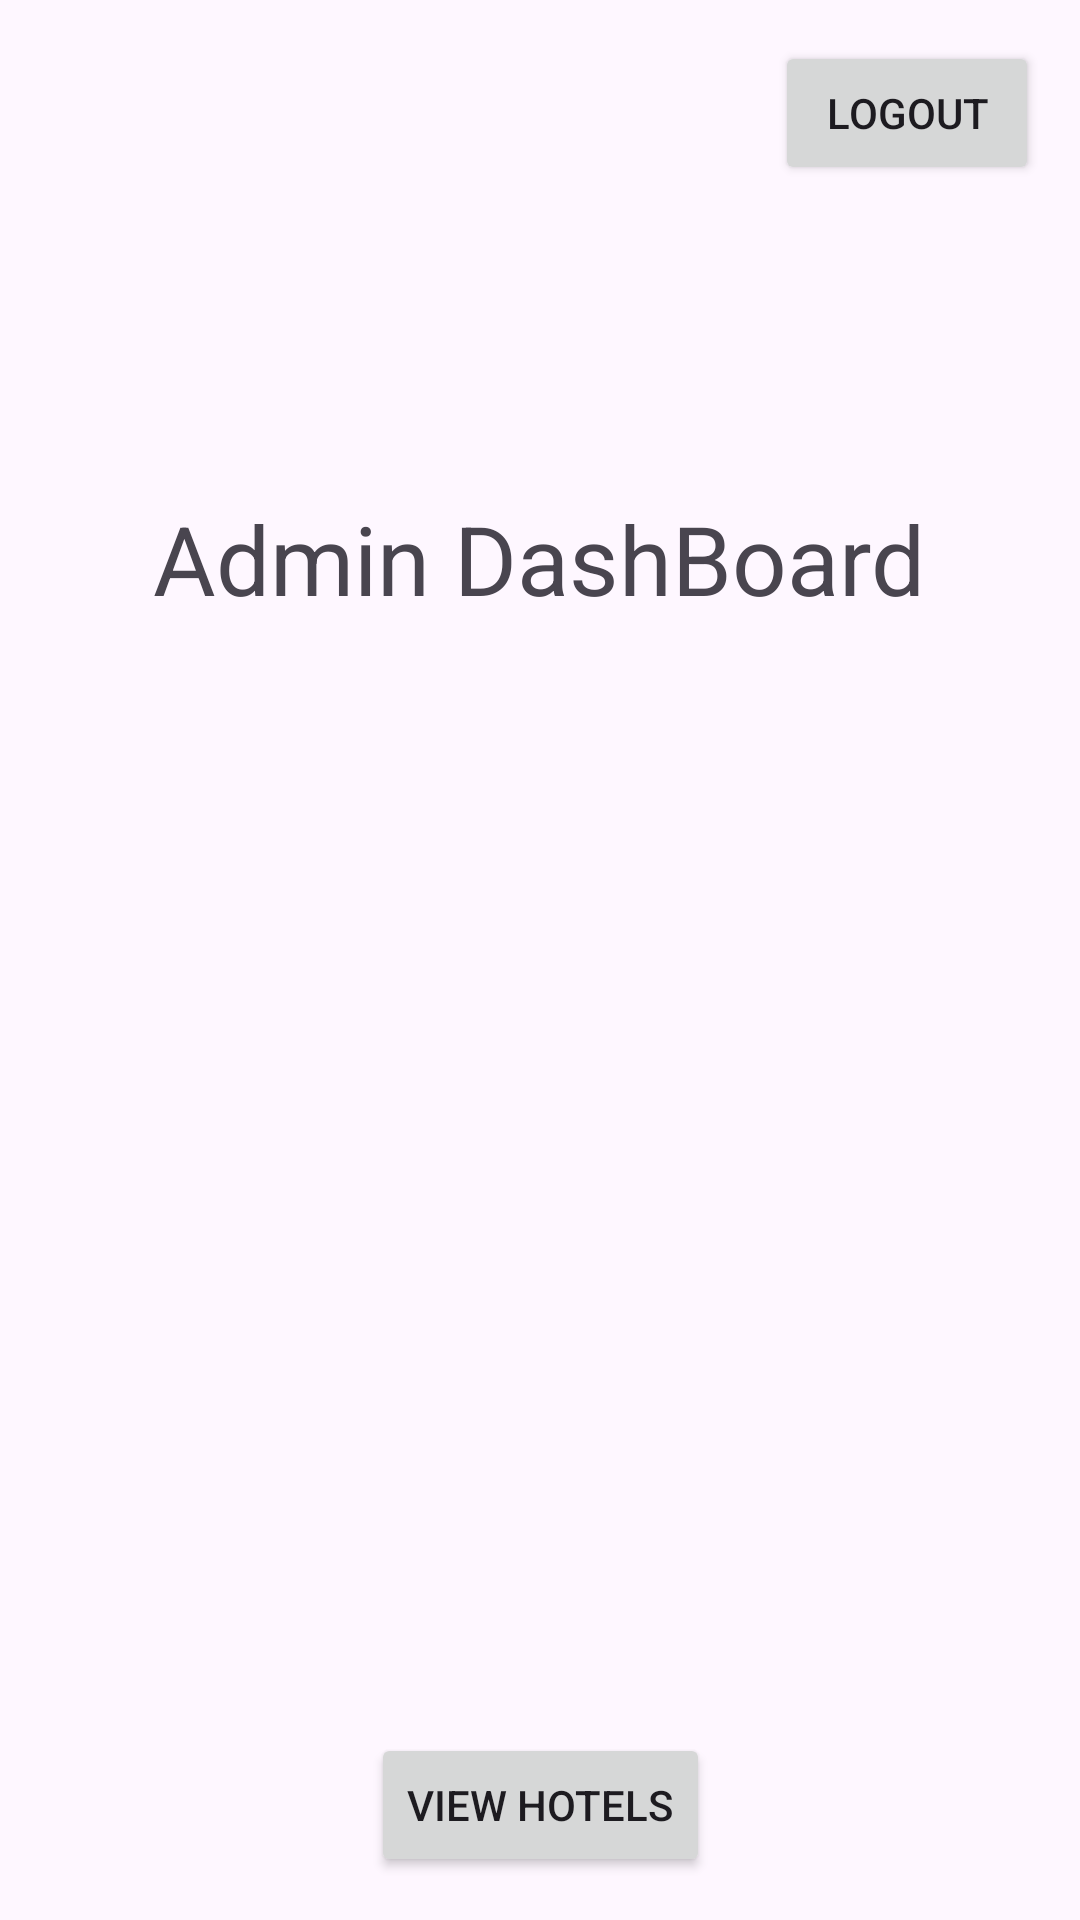

This screen was rendered from an Android layout file. Write that file and the resources it references.
<!-- AndroidManifest.xml: application theme Theme.HotelReviewSystem -->
<!-- res/layout/activity_admin_home.xml -->
<?xml version="1.0" encoding="utf-8"?>
<androidx.constraintlayout.widget.ConstraintLayout xmlns:android="http://schemas.android.com/apk/res/android"
    xmlns:app="http://schemas.android.com/apk/res-auto"
    xmlns:tools="http://schemas.android.com/tools"
    android:id="@+id/main"
    android:layout_width="match_parent"
    android:layout_height="match_parent"
    tools:context=".AdminHome">

    <Button
        android:id="@+id/logout_admin"
        android:layout_width="wrap_content"
        android:layout_height="wrap_content"
        android:text="Logout"
        app:layout_constraintBottom_toBottomOf="parent"
        app:layout_constraintEnd_toEndOf="parent"
        app:layout_constraintHorizontal_bias="0.95"
        app:layout_constraintStart_toStartOf="parent"
        app:layout_constraintTop_toTopOf="parent"
        app:layout_constraintVertical_bias="0.023" />

    <Button
        android:id="@+id/hotels"
        android:layout_width="wrap_content"
        android:layout_height="wrap_content"
        android:text="View Hotels"
        app:layout_constraintBottom_toBottomOf="parent"
        app:layout_constraintEnd_toEndOf="parent"
        app:layout_constraintStart_toStartOf="parent"
        app:layout_constraintTop_toTopOf="parent"
        app:layout_constraintVertical_bias="0.976" />

    <TextView
        android:id="@+id/textView3"
        android:layout_width="wrap_content"
        android:layout_height="wrap_content"
        android:text="Admin DashBoard"
        android:textSize="32sp"
        app:layout_constraintBottom_toBottomOf="parent"
        app:layout_constraintEnd_toEndOf="parent"
        app:layout_constraintHorizontal_bias="0.498"
        app:layout_constraintStart_toStartOf="parent"
        app:layout_constraintTop_toTopOf="parent"
        app:layout_constraintVertical_bias="0.276" />
</androidx.constraintlayout.widget.ConstraintLayout>
<!-- resources referenced by this layout -->
<resources>
  <style name="Theme.HotelReviewSystem" parent="Base.Theme.HotelReviewSystem" />
  <style name="Base.Theme.HotelReviewSystem" parent="Theme.Material3.DayNight.NoActionBar">
          
          
      </style>
</resources>
